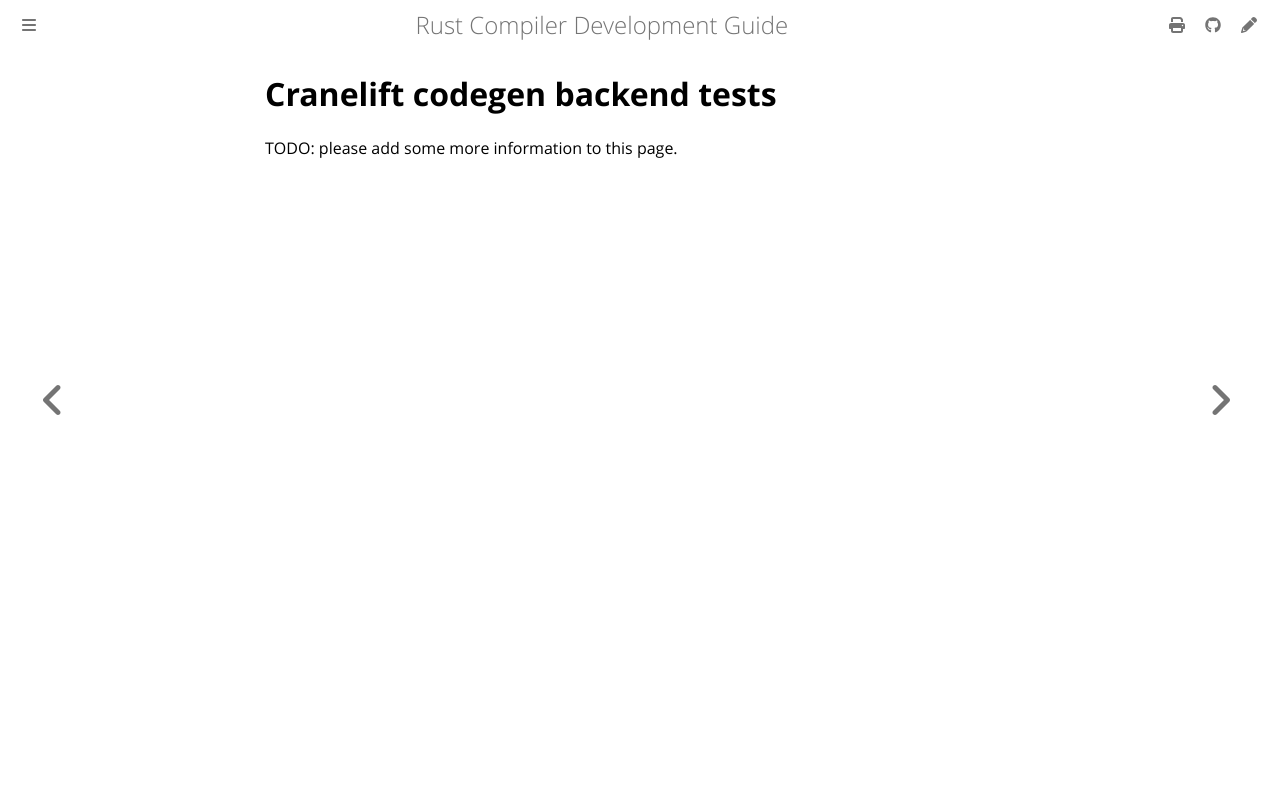

repository: rust-lang/rustc-dev-guide · page: tests/codegen-backend-tests/cg_clif.html · generator: mdbook

# Cranelift codegen backend tests

TODO: please add some more information to this page.
